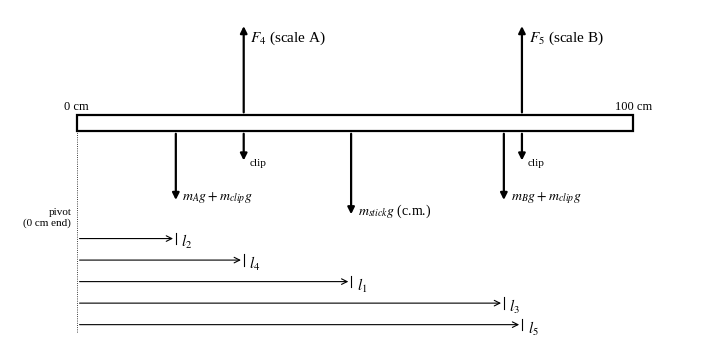

Recreate this plot in Python.
import matplotlib
matplotlib.use('Agg')
import matplotlib.pyplot as plt
from matplotlib.patches import Rectangle
plt.rcParams['font.family']='serif'; plt.rcParams['font.serif']=['Liberation Serif','DejaVu Serif']; plt.rcParams['mathtext.fontset']='stix'
fig,ax=plt.subplots(figsize=(7.2,3.6),dpi=200); ax.axis('off')
ax.add_patch(Rectangle((0,0),100,2.2,fill=False,lw=1.6))
ax.text(0,3.0,'0 cm',ha='center',fontsize=9); ax.text(100,3.0,'100 cm',ha='center',fontsize=9)
def up(x,lab): 
    ax.annotate('',xy=(x,15),xytext=(x,2.2),arrowprops=dict(arrowstyle='-|>',lw=1.6,color='k'))
    ax.text(x+1.2,12.5,lab,fontsize=11)
def down(x,lab,L=12,dx=1.2):
    ax.annotate('',xy=(x,-L),xytext=(x,0),arrowprops=dict(arrowstyle='-|>',lw=1.6,color='k'))
    ax.text(x+dx,-L+0.5,lab,fontsize=10)
up(30,r'$F_4$ (scale A)'); up(80,r'$F_5$ (scale B)')
down(17.8,r'$m_Ag + m_{clip}g$',10); down(49.3,r'$m_{stick}g$ (c.m.)',12); down(76.75,r'$m_Bg + m_{clip}g$',10,1.2)
down(30,'',4.5,0); down(80,'',4.5,0)
ax.text(31,-4.8,'clip',fontsize=8); ax.text(81,-4.8,'clip',fontsize=8)
rows=[(17.8,r'$l_2$',-15),(30,r'$l_4$',-18),(49.3,r'$l_1$',-21),(76.75,r'$l_3$',-24),(80,r'$l_5$',-27)]
for x,l,y in rows:
    ax.annotate('',xy=(x,y),xytext=(0,y),arrowprops=dict(arrowstyle='->',lw=0.8))
    ax.plot([x,x],[y-0.8,y+0.8],color='k',lw=0.8)
    ax.text(x+1,y-0.4,l,fontsize=11,va='center')
ax.plot([0,0],[-28,0],color='k',lw=0.6,ls=':')
ax.text(-1,-12,'pivot\n(0 cm end)',ha='right',fontsize=8,va='center')
ax.set_xlim(-12,112); ax.set_ylim(-29,17)
fig.tight_layout(); fig.savefig('beam_fbd.png',bbox_inches='tight')
